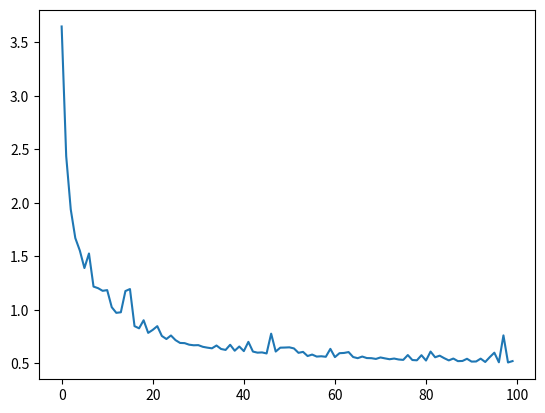

This chart was generated by the following Python code:
# -*- coding: utf-8 -*-
"""
Created on Thu Jul 16 03:26:29 2020

@author: Diptarka
"""
from matplotlib import pyplot as plt
import numpy as np
data=[[3,1.5,1],[2,1,0],[4,1.5,1],[3,1,0],[3.5,.5,1],[2,.5,0],[5.5,1,1],[1,1,0]]
mystery_flower = [4.5, 1]

#print(r)
#m1=r[0]
#m2=r[1]
#y=r[2]
#print(m1)
#print(m2)

#def pred(m1,m2):
#    w1=np.random.randn()
#    w2=np.random.randn()
#    b=np.random.randn()
#    z=m1*w1+m2*w2+b
#    return sigmoid(z)
def sigmoid(x):
    return(1/(1+np.exp(-x)))
def sigmoid_p(x):
    return sigmoid(x) * (1-sigmoid(x))
#s=pred(m1,m2)
#print(s)
#ss=print("rounded value  "+str(int(np.round(s))))

## slope funtion to run the loop to train the model to get closer to the target value y
#def slope(b):
#    return 2*(b-y)
#b=s
#for i in range(30):
#    b = b - .1 * slope(b)
#    print("target value "+str(b))

def train():
    #random init of weights
    w1 = np.random.randn()
    w2 = np.random.randn()
    b = np.random.randn()
    
    iterations = 10000
    learning_rate = 0.1
    costs = [] # keep costs during training, see if they go down
    
    for i in range(iterations):
        # get a random point
        ri = np.random.randint(len(data))
        point = data[ri]
        
        z = point[0] * w1 + point[1] * w2 + b
        pred = sigmoid(z) # networks prediction
        
        target = point[2]
        
        # cost for current random point
        cost = np.square(pred - target)
        
        # print the cost over all data points every 1k iters
        if i % 100 == 0:
            c = 0
            for j in range(len(data)):
                p = data[j]
                p_pred = sigmoid(w1 * p[0] + w2 * p[1] + b)
                c += np.square(p_pred - p[2])
            costs.append(c)
        
        dcost_dpred = 2 * (pred - target)
        dpred_dz = sigmoid_p(z)
        
        dz_dw1 = point[0]
        dz_dw2 = point[1]
        dz_db = 1
        
        dcost_dz = dcost_dpred * dpred_dz
        
        dcost_dw1 = dcost_dz * dz_dw1
        dcost_dw2 = dcost_dz * dz_dw2
        dcost_db = dcost_dz * dz_db
        
        w1 = w1 - learning_rate * dcost_dw1
        w2 = w2 - learning_rate * dcost_dw2
        b = b - learning_rate * dcost_db
        
    return costs, w1, w2, b
costs, w1, w2, b = train()
fig = plt.plot(costs)
print("w1 "+str(w1)+"w2 "+str(w2))
z = w1 * mystery_flower[0] + w2 * mystery_flower[1] + b
pred = sigmoid(z) *100

print("pred is "+str(pred))







